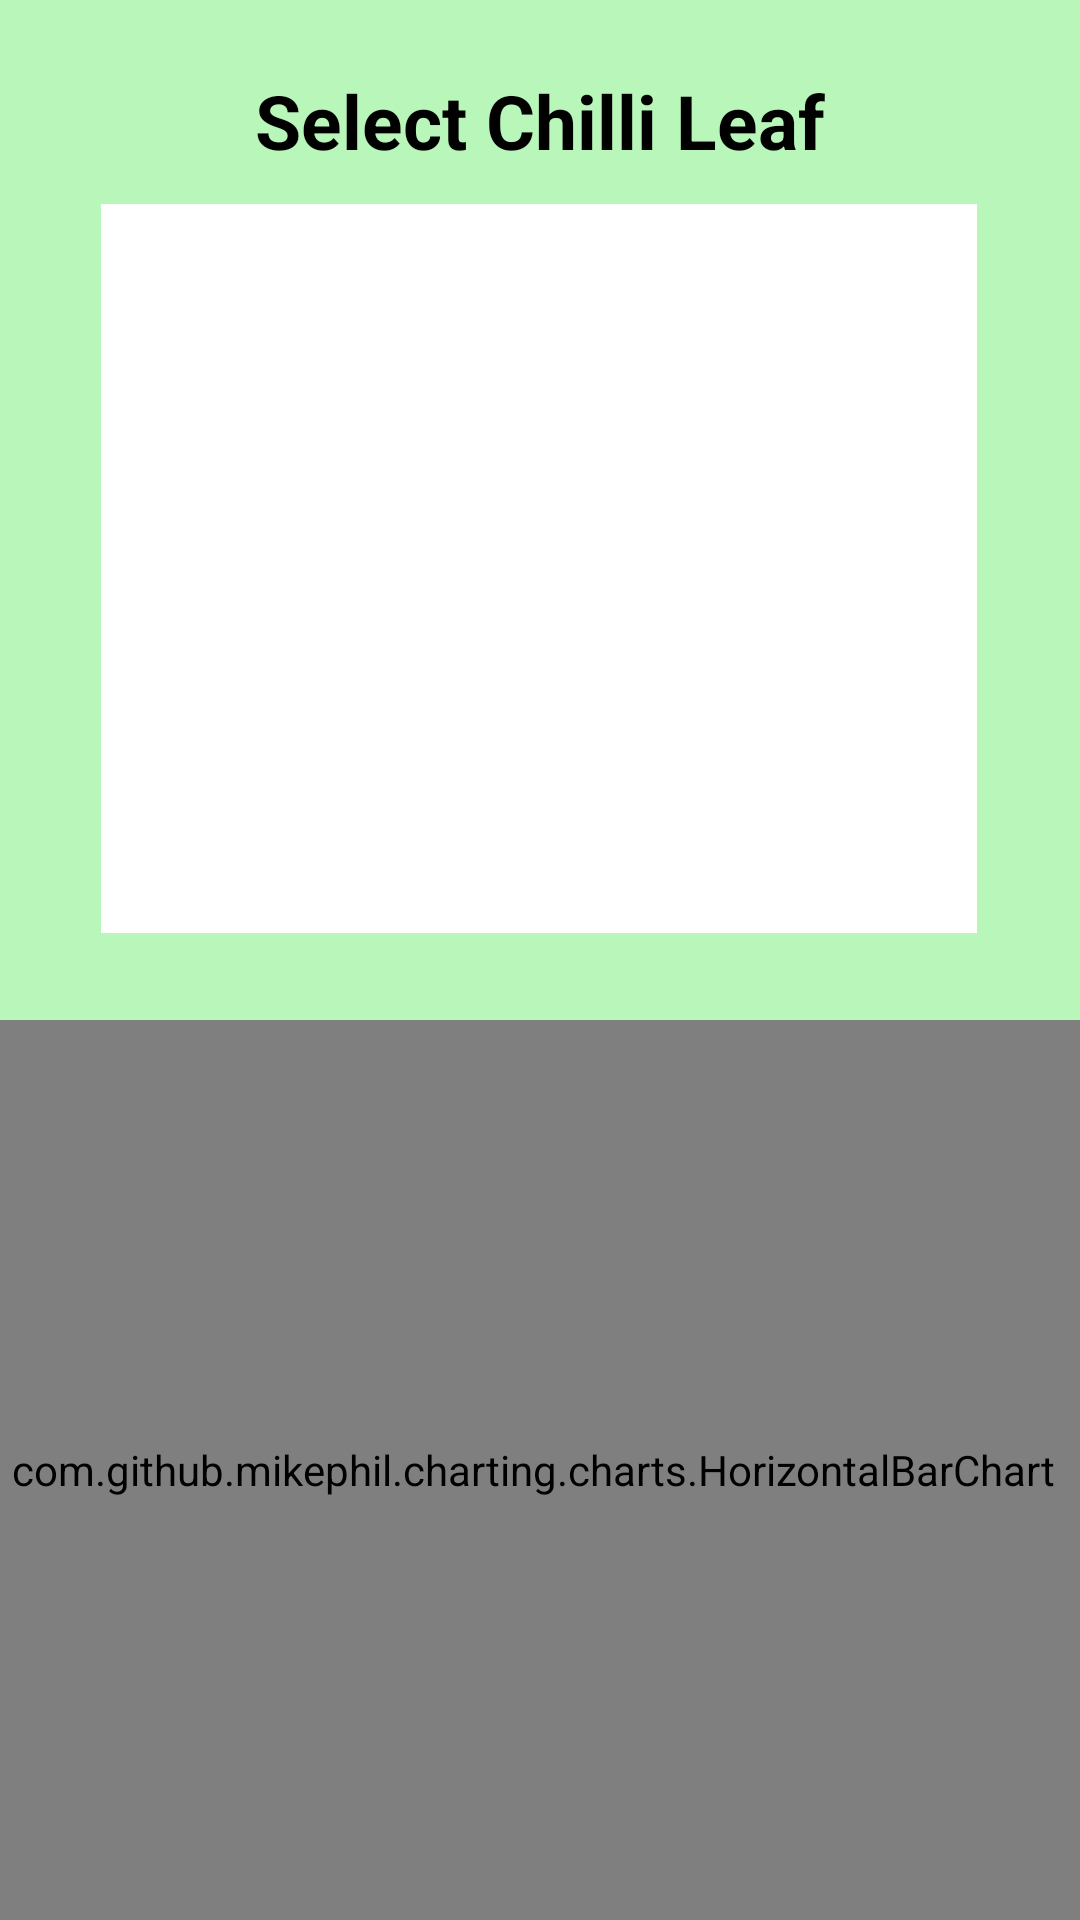

Layout XML and referenced resources for this Android screen:
<!-- AndroidManifest.xml: application theme AppTheme -->
<!-- res/layout/activity_predict.xml -->
<?xml version="1.0" encoding="utf-8"?>
<androidx.constraintlayout.widget.ConstraintLayout xmlns:android="http://schemas.android.com/apk/res/android"
    xmlns:app="http://schemas.android.com/apk/res-auto"
    xmlns:tools="http://schemas.android.com/tools"
    android:layout_width="match_parent"
    android:layout_height="match_parent"
    android:background="@color/light_green"
    tools:context="com.example.chillicurlycure.PredictActivity">


    <TextView
        android:id="@+id/classifytext"
        android:layout_width="wrap_content"
        android:layout_height="wrap_content"
        android:layout_above="@+id/photo"
        android:text="Select Chilli Leaf"
        android:textColor="#000000"
        android:textSize="25sp"
        android:textStyle="bold"
        app:layout_constraintBottom_toTopOf="@+id/photo"
        app:layout_constraintEnd_toEndOf="parent"
        app:layout_constraintStart_toStartOf="parent"
        app:layout_constraintTop_toTopOf="parent"
        app:layout_constraintVertical_bias="0.682">

    </TextView>

    <ImageView
        android:id="@+id/photo"
        android:layout_width="292dp"
        android:layout_height="243dp"
        android:layout_centerInParent="true"
        android:layout_marginTop="68dp"
        android:src="@color/white"
        app:layout_constraintEnd_toEndOf="parent"
        app:layout_constraintHorizontal_bias="0.494"
        app:layout_constraintStart_toStartOf="parent"
        app:layout_constraintTop_toTopOf="parent"></ImageView>

    <com.github.mikephil.charting.charts.HorizontalBarChart
        android:id="@+id/chart"
        android:layout_width="400dp"
        android:layout_height="300dp"
        app:layout_constraintBottom_toBottomOf="parent"
        app:layout_constraintEnd_toEndOf="parent"
        app:layout_constraintHorizontal_bias="0.571"
        app:layout_constraintStart_toStartOf="parent"
        app:layout_constraintTop_toTopOf="parent"
        app:layout_constraintVertical_bias="1.0" />

    <TextView
        android:id="@+id/predictions"
        android:layout_width="wrap_content"
        android:layout_height="wrap_content"
        android:text=""
        android:textColor="#000000"
        android:textSize="20sp"
        android:textStyle="bold"
        app:layout_constraintBottom_toTopOf="@+id/chart"
        app:layout_constraintEnd_toEndOf="parent"
        app:layout_constraintHorizontal_bias="0.045"
        app:layout_constraintStart_toStartOf="parent" />

    <ImageButton
        android:id="@+id/select_btn"
        android:layout_width="wrap_content"
        android:layout_height="wrap_content"
        android:background="@color/light_green"
        app:layout_constraintBottom_toBottomOf="@+id/chart"
        app:layout_constraintEnd_toStartOf="@+id/classify"
        app:layout_constraintHorizontal_bias="0.632"
        app:layout_constraintStart_toStartOf="parent"
        app:layout_constraintTop_toBottomOf="@+id/photo"
        app:layout_constraintVertical_bias="0.093"
        app:srcCompat="@drawable/select" />

    <ImageButton
        android:id="@+id/classify"
        android:layout_width="wrap_content"
        android:layout_height="wrap_content"
        android:background="@color/light_green"
        app:layout_constraintBottom_toBottomOf="@+id/chart"
        app:layout_constraintEnd_toEndOf="parent"
        app:layout_constraintHorizontal_bias="0.804"
        app:layout_constraintStart_toStartOf="parent"
        app:layout_constraintTop_toBottomOf="@+id/photo"
        app:layout_constraintVertical_bias="0.093"
        app:srcCompat="@drawable/classify" />

</androidx.constraintlayout.widget.ConstraintLayout>
<!-- resources referenced by this layout -->
<resources>
  <color name="light_green">#B8F6BA</color>
  <color name="white">#FFFFFFFF</color>
  <style name="AppTheme" parent="Theme.AppCompat.Light.NoActionBar">
          
          <item name="colorPrimary">@color/light_green</item>
          <item name="colorPrimaryDark">@color/light_green</item>
          <item name="colorAccent">@color/colorAccent</item>
      </style>
  <color name="colorAccent">#03DAC5</color>
</resources>
